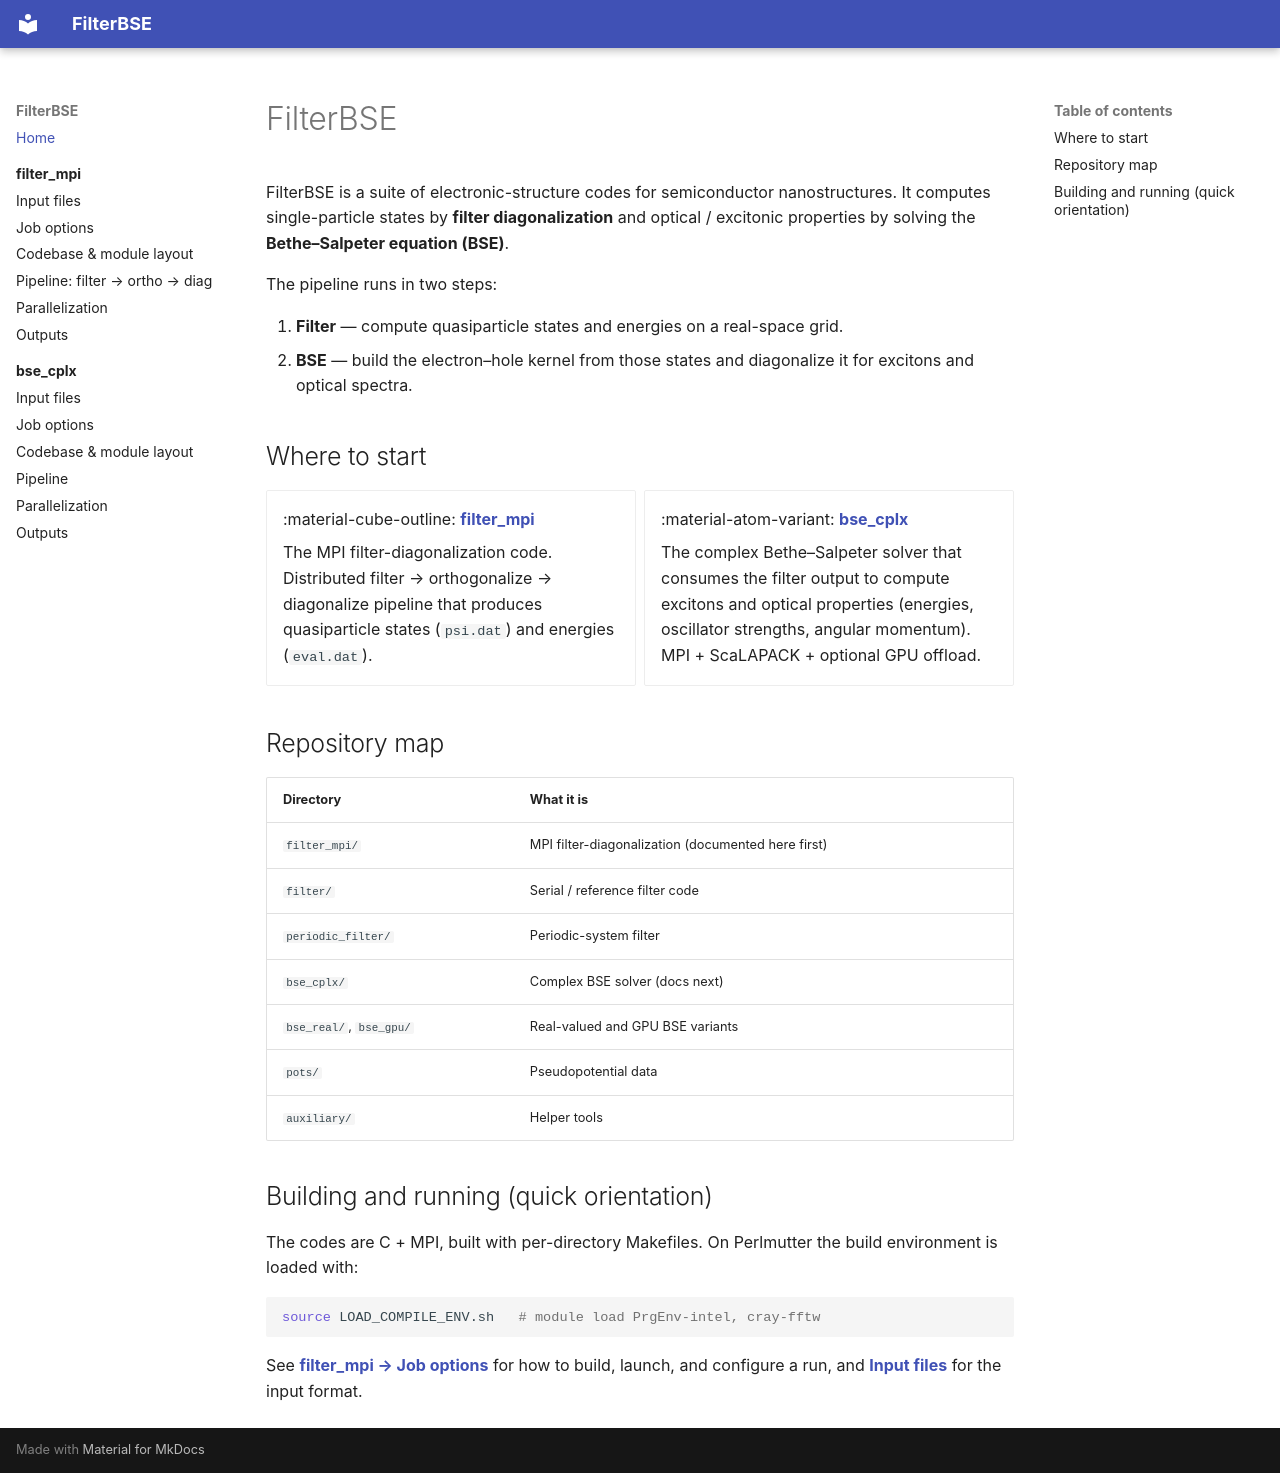

repository: dchabeda/FilterBSE · page: index.html · generator: mkdocs

# FilterBSE

FilterBSE is a suite of electronic-structure codes for semiconductor
nanostructures. It computes single-particle states by **filter
diagonalization** and optical / excitonic properties by solving the
**Bethe–Salpeter equation (BSE)**.

The pipeline runs in two steps:

1. **Filter** — compute quasiparticle states and energies on a real-space grid.
2. **BSE** — build the electron–hole kernel from those states and diagonalize it
   for excitons and optical spectra.

## Where to start

<div class="grid cards" markdown>

- :material-cube-outline: **[filter_mpi](filter_mpi/index.md)**

    The MPI filter-diagonalization code. Distributed filter → orthogonalize →
    diagonalize pipeline that produces quasiparticle states (`psi.dat`) and
    energies (`eval.dat`).

- :material-atom-variant: **[bse_cplx](bse_cplx/index.md)**

    The complex Bethe–Salpeter solver that consumes the filter output to compute
    excitons and optical properties (energies, oscillator strengths, angular
    momentum). MPI + ScaLAPACK + optional GPU offload.

</div>

## Repository map

| Directory | What it is |
|---|---|
| `filter_mpi/` | MPI filter-diagonalization (documented here first) |
| `filter/` | Serial / reference filter code |
| `periodic_filter/` | Periodic-system filter |
| `bse_cplx/` | Complex BSE solver (docs next) |
| `bse_real/`, `bse_gpu/` | Real-valued and GPU BSE variants |
| `pots/` | Pseudopotential data |
| `auxiliary/` | Helper tools |

## Building and running (quick orientation)

The codes are C + MPI, built with per-directory Makefiles. On Perlmutter the
build environment is loaded with:

```sh
source LOAD_COMPILE_ENV.sh   # module load PrgEnv-intel, cray-fftw
```

See **[filter_mpi → Job options](filter_mpi/job-options.md)** for how to build,
launch, and configure a run, and **[Input files](filter_mpi/input-files.md)** for
the input format.
